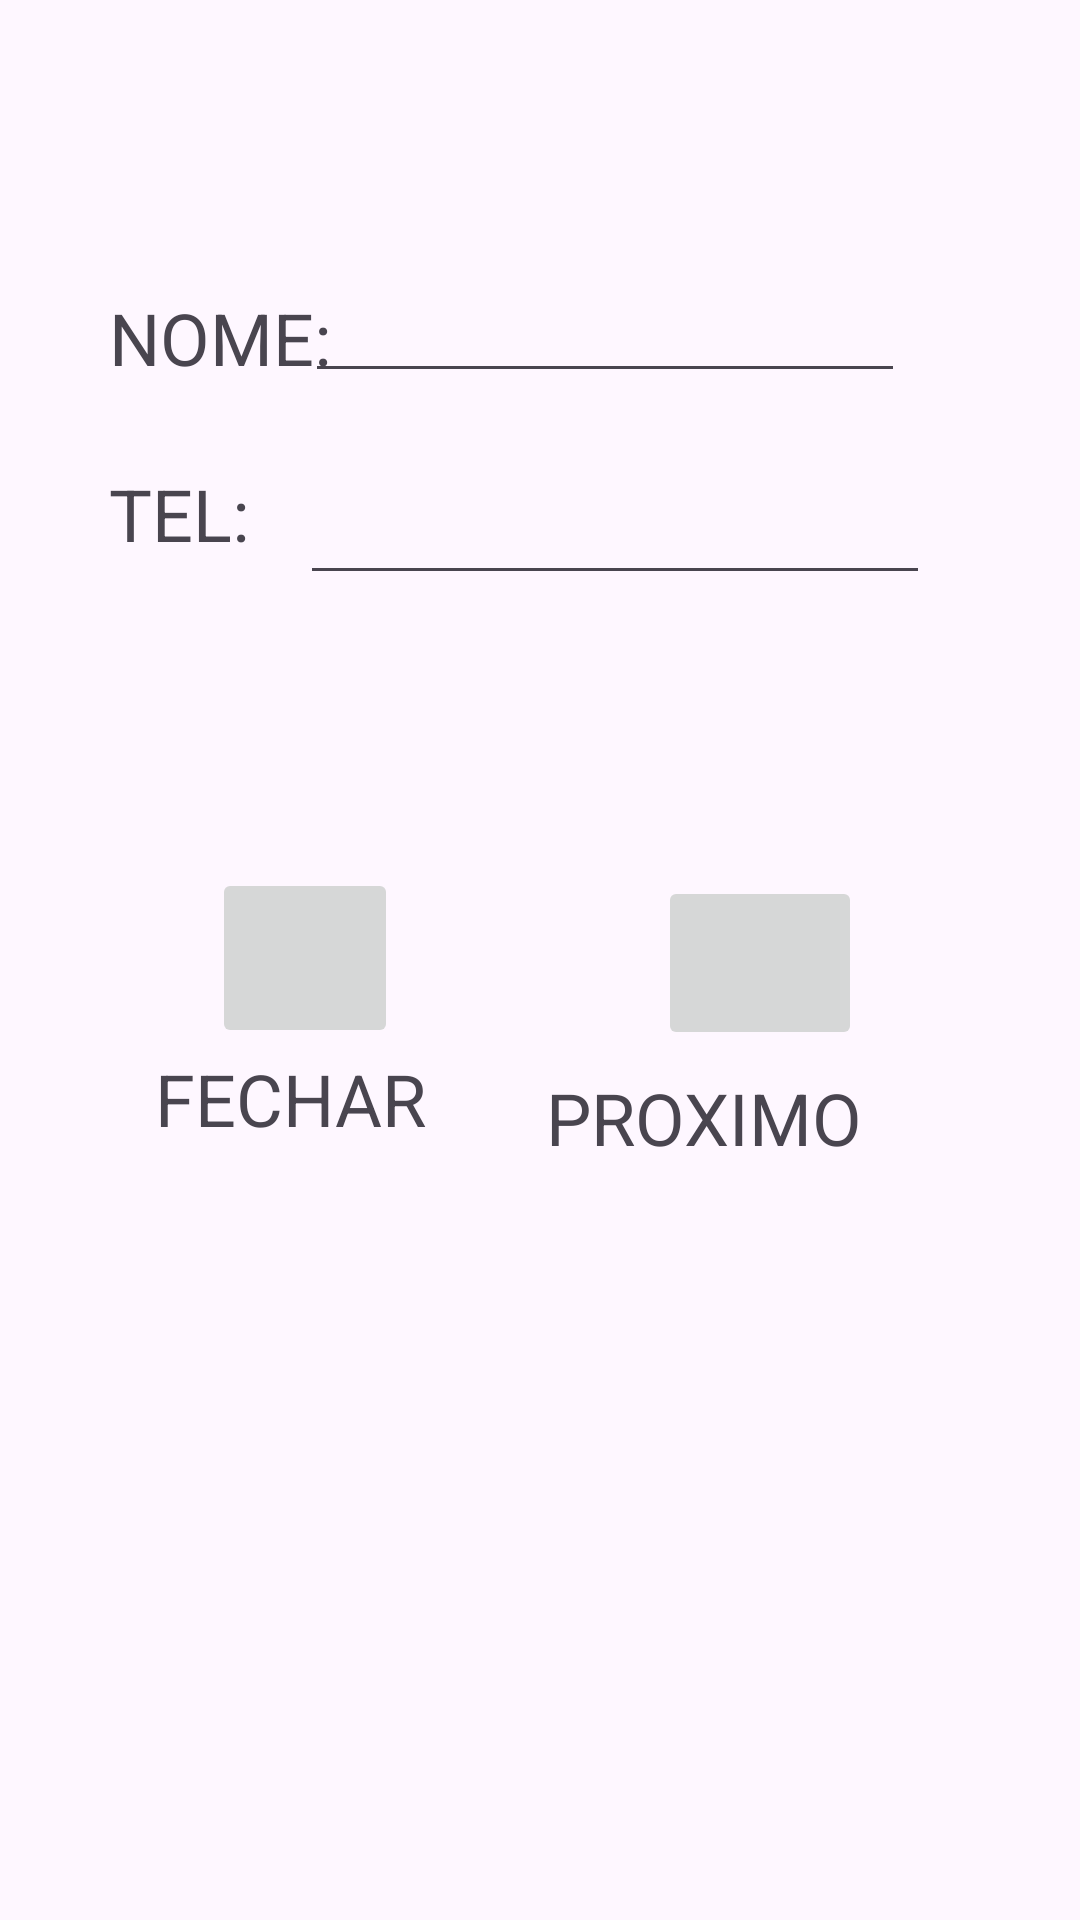

Produce the Android XML layout that renders to this screen, including the resource entries it uses.
<!-- AndroidManifest.xml: application theme Theme.ML23DM02 -->
<!-- res/layout/activity_main.xml -->
<?xml version="1.0" encoding="utf-8"?>
<androidx.constraintlayout.widget.ConstraintLayout xmlns:android="http://schemas.android.com/apk/res/android"
    xmlns:app="http://schemas.android.com/apk/res-auto"
    xmlns:tools="http://schemas.android.com/tools"
    android:layout_width="match_parent"
    android:layout_height="match_parent"
    tools:context=".MainActivity">

    <ImageButton
        android:id="@+id/btnfechar"
        android:layout_width="62dp"
        android:layout_height="60dp"
        android:src="@drawable/baseline_cancel_presentation_24"
        app:layout_constraintBottom_toBottomOf="parent"
        app:layout_constraintEnd_toEndOf="parent"
        app:layout_constraintHorizontal_bias="0.237"
        app:layout_constraintStart_toStartOf="parent"
        app:layout_constraintTop_toTopOf="parent"
        app:layout_constraintVertical_bias="0.499"
        tools:src="@drawable/baseline_cancel_presentation_24" />

    <ImageButton
        android:id="@+id/btnproximo1"
        android:layout_width="68dp"
        android:layout_height="58dp"
        android:layout_marginStart="32dp"
        android:src="@drawable/baseline_navigate_next_24"
        app:layout_constraintBottom_toBottomOf="parent"
        app:layout_constraintEnd_toEndOf="parent"
        app:layout_constraintHorizontal_bias="0.72"
        app:layout_constraintStart_toStartOf="parent"
        app:layout_constraintTop_toTopOf="parent"
        app:layout_constraintVertical_bias="0.502"
        tools:src="@drawable/baseline_navigate_next_24" />

    <TextView
        android:id="@+id/txtnome"
        android:layout_width="74dp"
        android:layout_height="34dp"
        android:text="NOME: "
        android:textSize="24sp"
        app:layout_constraintBottom_toBottomOf="parent"
        app:layout_constraintEnd_toEndOf="parent"
        app:layout_constraintHorizontal_bias="0.127"
        app:layout_constraintStart_toStartOf="parent"
        app:layout_constraintTop_toTopOf="parent"
        app:layout_constraintVertical_bias="0.159" />

    <EditText
        android:id="@+id/edtnome"
        android:layout_width="200dp"
        android:layout_height="42dp"
        android:ems="10"
        android:inputType="text"
        app:layout_constraintBottom_toBottomOf="parent"
        app:layout_constraintEnd_toEndOf="parent"
        app:layout_constraintHorizontal_bias="0.635"
        app:layout_constraintStart_toStartOf="parent"
        app:layout_constraintTop_toTopOf="parent"
        app:layout_constraintVertical_bias="0.149" />

    <TextView
        android:id="@+id/txttel"
        android:layout_width="79dp"
        android:layout_height="46dp"
        android:text="TEL: "
        android:textSize="24sp"
        app:layout_constraintBottom_toBottomOf="parent"
        app:layout_constraintEnd_toEndOf="parent"
        app:layout_constraintHorizontal_bias="0.129"
        app:layout_constraintStart_toStartOf="parent"
        app:layout_constraintTop_toTopOf="parent"
        app:layout_constraintVertical_bias="0.261" />

    <EditText
        android:id="@+id/edttelefone"
        android:layout_width="wrap_content"
        android:layout_height="wrap_content"
        android:ems="10"
        android:inputType="phone"
        app:layout_constraintBottom_toBottomOf="parent"
        app:layout_constraintEnd_toEndOf="parent"
        app:layout_constraintHorizontal_bias="0.666"
        app:layout_constraintStart_toStartOf="parent"
        app:layout_constraintTop_toTopOf="parent"
        app:layout_constraintVertical_bias="0.262" />

    <TextView
        android:id="@+id/textView6"
        android:layout_width="133dp"
        android:layout_height="32dp"
        android:text="PROXIMO"
        android:textSize="24sp"
        app:layout_constraintBottom_toBottomOf="parent"
        app:layout_constraintEnd_toEndOf="parent"
        app:layout_constraintHorizontal_bias="0.802"
        app:layout_constraintStart_toStartOf="parent"
        app:layout_constraintTop_toTopOf="parent"
        app:layout_constraintVertical_bias="0.586" />

    <TextView
        android:id="@+id/textView7"
        android:layout_width="100dp"
        android:layout_height="47dp"
        android:layout_marginTop="16dp"
        android:text="FECHAR"
        android:textSize="24sp"
        app:layout_constraintBottom_toBottomOf="parent"
        app:layout_constraintEnd_toEndOf="parent"
        app:layout_constraintHorizontal_bias="0.199"
        app:layout_constraintStart_toStartOf="parent"
        app:layout_constraintTop_toTopOf="parent"
        app:layout_constraintVertical_bias="0.579" />
</androidx.constraintlayout.widget.ConstraintLayout>
<!-- resources referenced by this layout -->
<resources>
  <style name="Theme.ML23DM02" parent="Base.Theme.ML23DM02" />
  <style name="Base.Theme.ML23DM02" parent="Theme.Material3.DayNight.NoActionBar">
          
          
      </style>
</resources>
